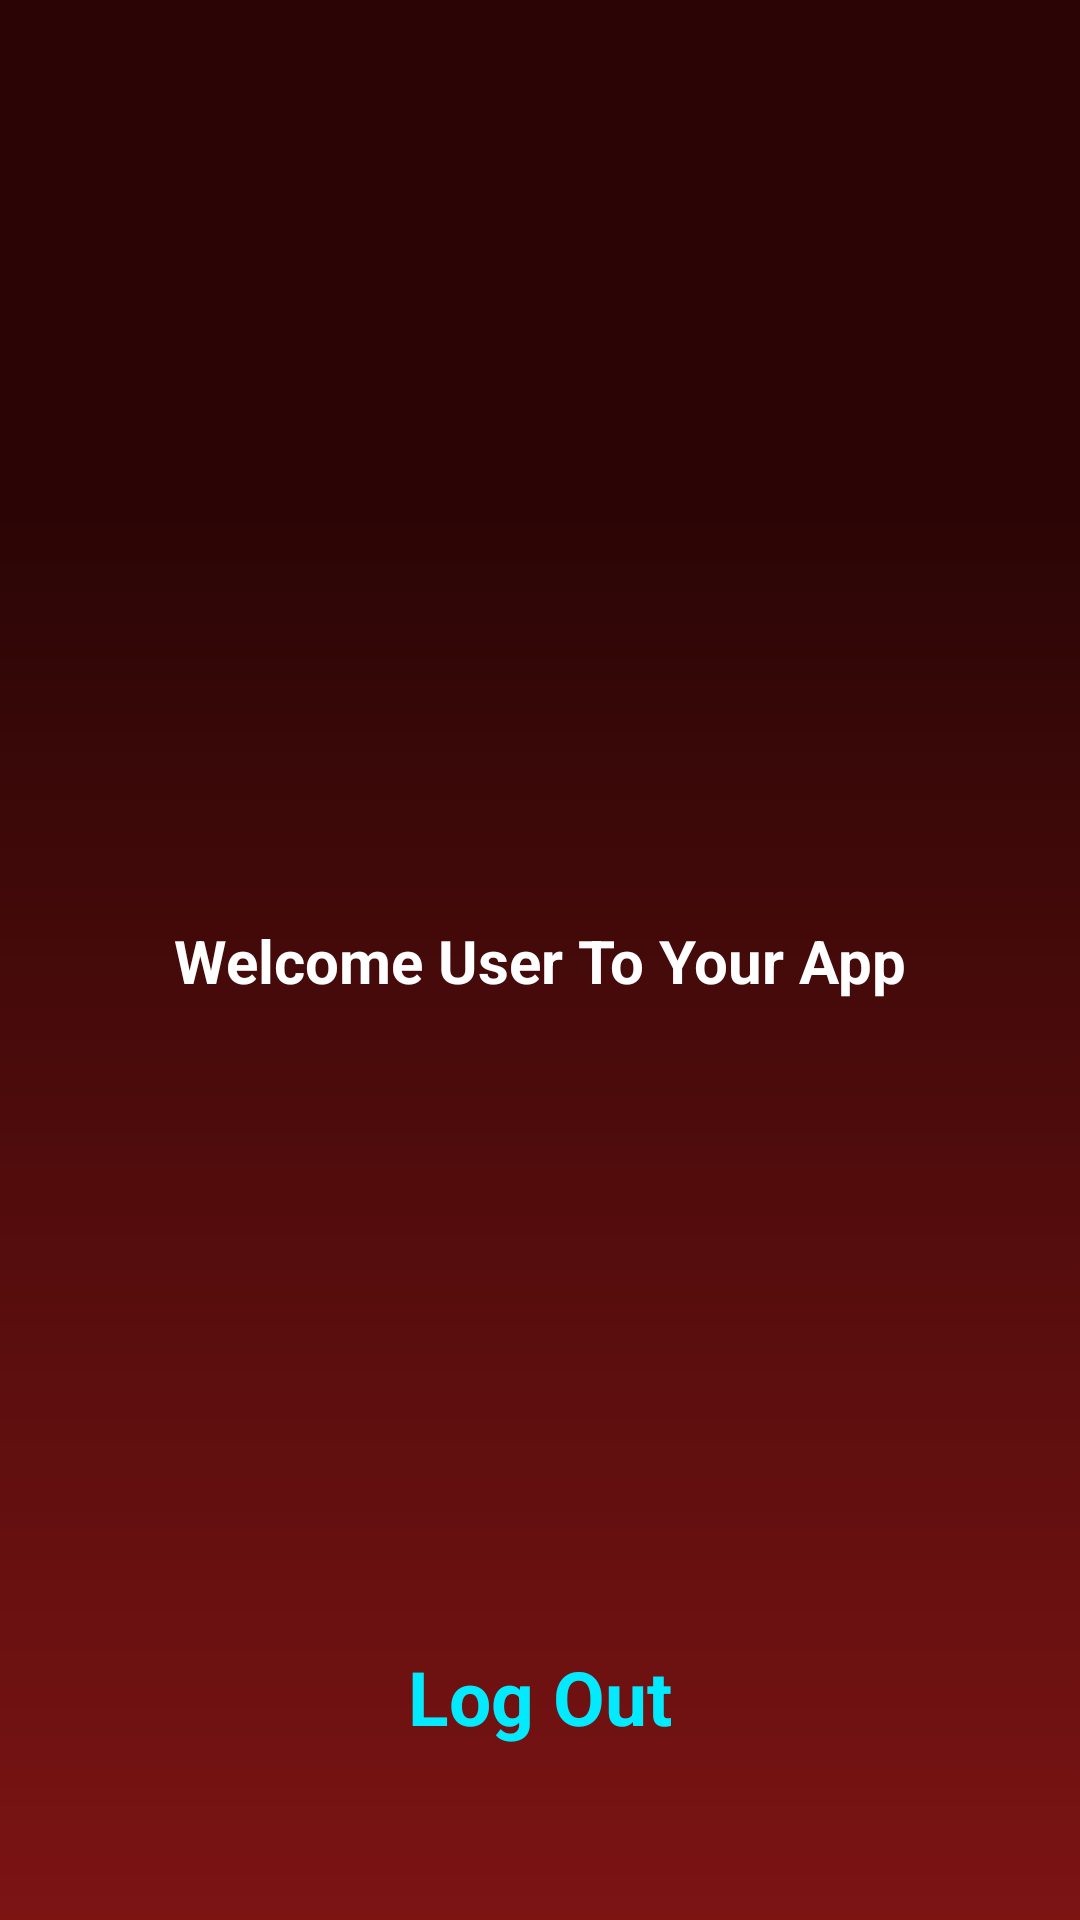

Here is an Android app screen rendered from its layout file. Give the layout XML and the strings, colors and styles it references.
<!-- AndroidManifest.xml: application theme Theme.AuthenticationLearn -->
<!-- res/layout/activity_main.xml -->
<?xml version="1.0" encoding="utf-8"?>
<androidx.constraintlayout.widget.ConstraintLayout xmlns:android="http://schemas.android.com/apk/res/android"
    xmlns:app="http://schemas.android.com/apk/res-auto"
    xmlns:tools="http://schemas.android.com/tools"
    android:id="@+id/main"
    android:layout_width="match_parent"
    android:layout_height="match_parent"
    android:background="@drawable/app_background"
    tools:context=".MainActivity">

    <TextView
        android:layout_width="wrap_content"
        android:layout_height="wrap_content"
        android:text="Welcome User To Your App"
        android:textStyle="bold"
        android:textSize="20sp"
        android:textColor="@color/white"
        app:layout_constraintBottom_toBottomOf="parent"
        app:layout_constraintEnd_toEndOf="parent"
        app:layout_constraintStart_toStartOf="parent"
        app:layout_constraintTop_toTopOf="parent" />

    <TextView
        android:clickable="true"
        android:focusable="true"
        android:id="@+id/outbtn"
        android:layout_width="wrap_content"
        android:layout_height="wrap_content"
        android:text="Log Out"
        android:textSize="25sp"
        android:textStyle="bold"
        android:textColor="#03EAFF"
        app:layout_constraintBottom_toBottomOf="parent"
        app:layout_constraintEnd_toEndOf="parent"
        app:layout_constraintStart_toStartOf="parent"
        app:layout_constraintTop_toTopOf="parent"
        app:layout_constraintVertical_bias="0.905" />

</androidx.constraintlayout.widget.ConstraintLayout>
<!-- resources referenced by this layout -->
<resources>
  <!-- drawable app_background (drawable) -->
  <?xml version="1.0" encoding="utf-8"?>
  <vector
      xmlns:android="http://schemas.android.com/apk/res/android"
      xmlns:aapt="http://schemas.android.com/aapt"
      android:width="430dp"
      android:height="932dp"
      android:viewportWidth="430"
      android:viewportHeight="932"
      >
      <group>
          <clip-path
              android:pathData="M0 0H430V932H0V0Z"
              />
          <group
              android:translateX="-0.22"
              android:translateY="1.519"
              android:pivotX="215"
              android:pivotY="466"
              android:scaleX="2.882"
              android:scaleY="2.882"
              android:rotation="-90"
              >
              <path
                  android:pathData="M0 0V932H430V0"
                  >
                  <aapt:attr name="android:fillColor">
                      <gradient
                          android:type="linear"
                          android:startX="1.5"
                          android:startY="466"
                          android:endX="290.5"
                          android:endY="466"
                          >
                          <item
                              android:color="#8E1717"
                              android:offset="0"
                              />
                          <item
                              android:color="#2B0505"
                              android:offset="1"
                              />
                      </gradient>
                  </aapt:attr>
              </path>
          </group>
      </group>
  </vector>
  <style name="Theme.AuthenticationLearn" parent="Base.Theme.AuthenticationLearn" />
  <style name="Base.Theme.AuthenticationLearn" parent="Theme.Material3.DayNight.NoActionBar">
          
          
      </style>
  <!-- not gathered from this repository: default colours our renderer supplied (Android Studio template values) -->
  <color name="white">#FFFFFFFF</color>
</resources>
